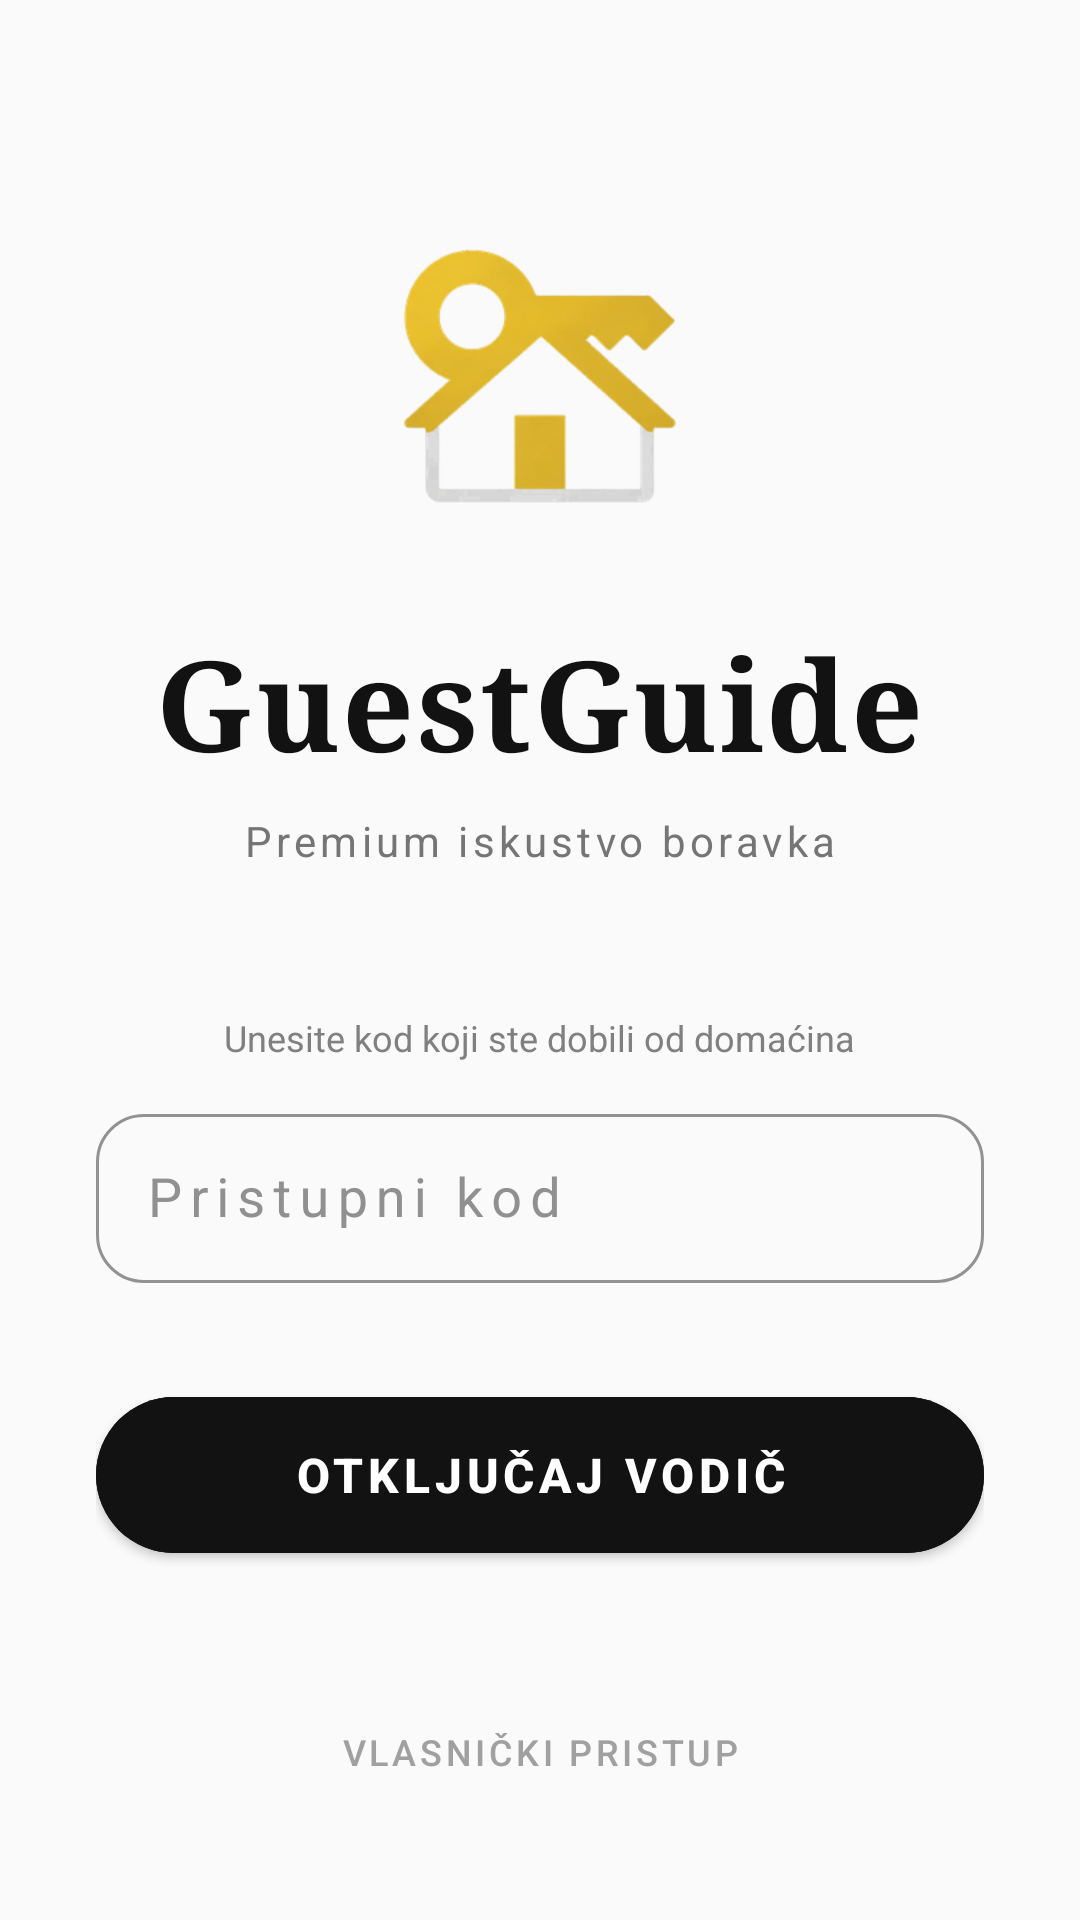

Android layout source for this screen:
<!-- AndroidManifest.xml: application theme Theme.GuestGuide -->
<!-- res/layout/fragment_welcome.xml -->
<?xml version="1.0" encoding="utf-8"?>
<androidx.constraintlayout.widget.ConstraintLayout xmlns:android="http://schemas.android.com/apk/res/android"
    xmlns:app="http://schemas.android.com/apk/res-auto"
    android:layout_width="match_parent"
    android:layout_height="match_parent"
    android:background="@color/background_light">

    <LinearLayout
        android:layout_width="match_parent"
        android:layout_height="wrap_content"
        android:orientation="vertical"
        android:gravity="center"
        android:paddingHorizontal="32dp"
        app:layout_constraintBottom_toBottomOf="parent"
        app:layout_constraintTop_toTopOf="parent"
        app:layout_constraintVertical_bias="0.4">

        <ImageView
            android:layout_width="96dp"
            android:layout_height="96dp"
            android:src="@drawable/ic_logo"
            android:layout_marginBottom="32dp"/>

        <TextView
            android:layout_width="wrap_content"
            android:layout_height="wrap_content"
            android:text="GuestGuide"
            android:textSize="42sp"
            android:textColor="@color/primary_dark"
            android:letterSpacing="0.02"
            android:fontFamily="serif"
            android:textStyle="bold"/>

        <TextView
            android:layout_width="wrap_content"
            android:layout_height="wrap_content"
            android:text="Premium iskustvo boravka"
            android:textSize="14sp"
            android:letterSpacing="0.1"
            android:textColor="@color/text_secondary"
            android:layout_marginTop="8dp"
            android:layout_marginBottom="48dp"/>

        <TextView
            android:layout_width="wrap_content"
            android:layout_height="wrap_content"
            android:text="Unesite kod koji ste dobili od domaćina"
            android:textColor="#808080"
            android:textSize="12sp"
            android:layout_marginBottom="12dp"
            android:textAlignment="center"/>

        <com.google.android.material.textfield.TextInputLayout
            android:id="@+id/inputLayoutCode"
            style="@style/Widget.MaterialComponents.TextInputLayout.OutlinedBox"
            android:layout_width="match_parent"
            android:layout_height="wrap_content"
            android:hint="Pristupni kod"
            app:hintTextColor="@color/gold_accent"
            android:textColorHint="#909090"
            app:boxCornerRadiusTopStart="16dp"
            app:boxCornerRadiusTopEnd="16dp"
            app:boxCornerRadiusBottomStart="16dp"
            app:boxCornerRadiusBottomEnd="16dp"
            app:boxStrokeColor="@color/gold_accent"
            app:boxStrokeWidth="1dp"
            android:layout_marginBottom="32dp">

            <com.google.android.material.textfield.TextInputEditText
                android:id="@+id/etCode"
                android:layout_width="match_parent"
                android:layout_height="wrap_content"
                android:inputType="textCapCharacters"
                android:maxLength="6"
                android:textSize="18sp"
                android:letterSpacing="0.15"
                android:textColor="@color/primary_dark"
                android:textAlignment="center"
                android:padding="16dp"/>
        </com.google.android.material.textfield.TextInputLayout>

        <com.google.android.material.button.MaterialButton
            android:id="@+id/btnEnter"
            android:layout_width="match_parent"
            android:layout_height="64dp"
            android:text="OTKLJUČAJ VODIČ"
            android:textColor="@color/white"
            android:textSize="16sp"
            android:textStyle="bold"
            app:cornerRadius="32dp"
            android:backgroundTint="@color/primary_dark"
            app:elevation="8dp"
            android:letterSpacing="0.1"/>

    </LinearLayout>

    <com.google.android.material.button.MaterialButton
        android:id="@+id/tvAdminLogin"
        style="@style/Widget.MaterialComponents.Button.TextButton"
        android:layout_width="wrap_content"
        android:layout_height="wrap_content"
        android:text="Vlasnički pristup"
        android:textColor="#A0A0A0"
        android:textSize="12sp"
        android:letterSpacing="0.1"
        app:layout_constraintBottom_toBottomOf="parent"
        app:layout_constraintEnd_toEndOf="parent"
        app:layout_constraintStart_toStartOf="parent"
        android:layout_marginBottom="32dp"/>

</androidx.constraintlayout.widget.ConstraintLayout>
<!-- resources referenced by this layout -->
<resources>
  <color name="background_light">#FAFAFA</color>
  <color name="gold_accent">#D4AF37</color>
  <color name="primary_dark">#121212</color>
  <color name="text_secondary">#757575</color>
  <color name="white">#FFFFFFFF</color>
  <!-- drawable ic_logo: png bitmap (drawable-hdpi, 11208 bytes) -->
  <style name="Theme.GuestGuide" parent="Theme.MaterialComponents.DayNight.NoActionBar">
          <item name="colorPrimary">@color/primary_dark</item>
          <item name="colorPrimaryVariant">@color/black</item>
          <item name="colorOnPrimary">@color/white</item>
  
          <item name="colorSecondary">@color/gold_accent</item>
          <item name="colorSecondaryVariant">@color/gold_accent</item>
          <item name="colorOnSecondary">@color/black</item>
  
          <item name="android:statusBarColor">?attr/colorPrimaryVariant</item>
          <item name="android:windowLightStatusBar">false</item>
  
          <item name="android:textColorPrimary">@color/primary_dark</item>
      </style>
  <color name="black">#FF000000</color>
</resources>
